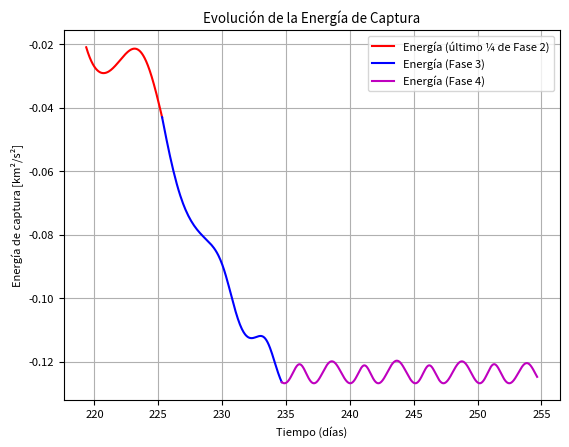
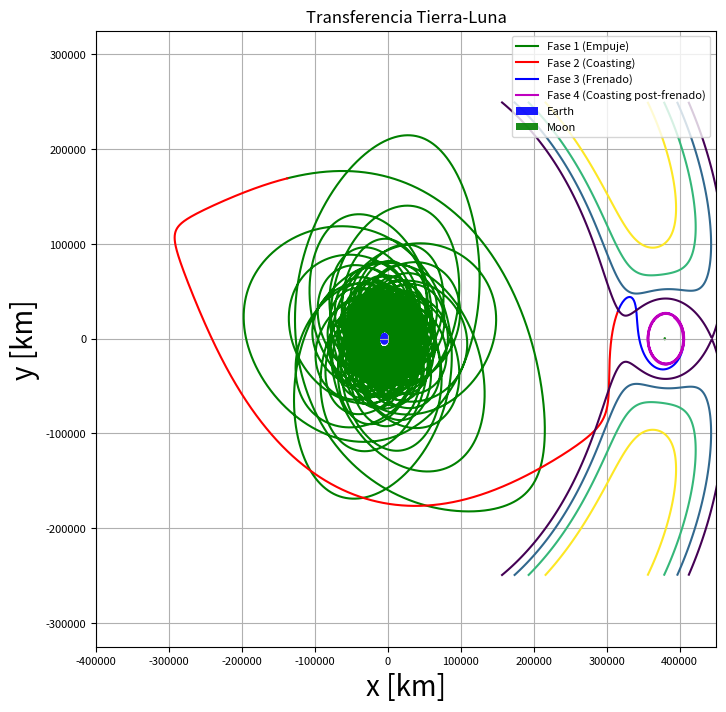
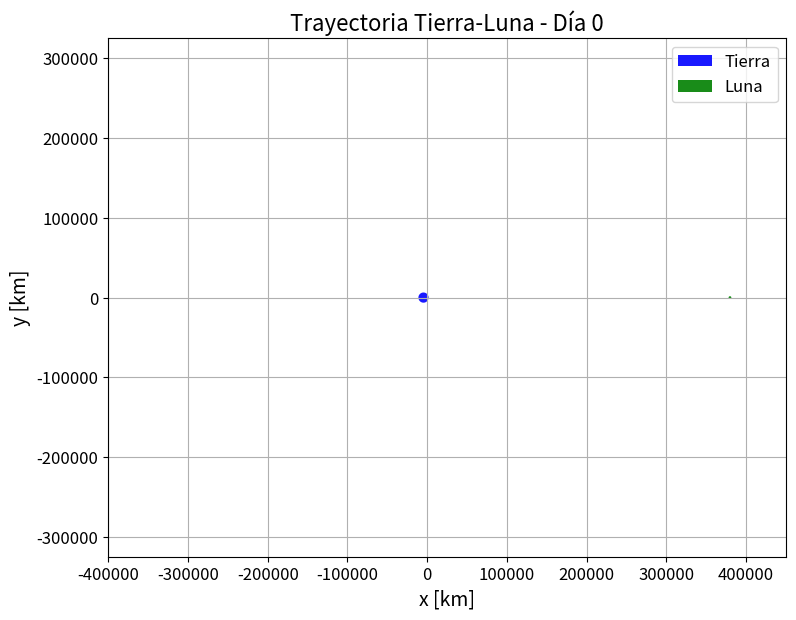

The script that saved these images, in order: (Note: this script raises an exception after producing the figures.)
import numpy as np
import matplotlib.pyplot as plt
from scipy.integrate import solve_ivp
import time
from matplotlib.animation import FuncAnimation, PillowWriter

plt.rcParams.update({'font.size': 8})

#######################
#####  CONSTANTES  ####
#######################
days = 24 * 3600                    # segundos/día
G = 6.6742e-20                      # km^3/kg/s^2
rmoon = 1737                        # radio de la Luna (km)
rearth = 6378                       # radio de la Tierra (km)
r12 = 384400                        # distancia Tierra-Luna (km)

m1 = 5974e21                        # masa de la Tierra (kg)
m2 = 7348e19                        # masa de la Luna (kg)
M = m1 + m2
pi_1 = m1 / M
pi_2 = m2 / M

mu1 = 398600                        # parámetro gravitacional Tierra (km^3/s^2)
mu2 = 4903.02                       # parámetro gravitacional Luna (km^3/s^2)
mu = mu1 + mu2

C1 = -1.676 
C2 = -1.66490460
C3 = -1.58091856
C_12 = 0.5 * (C1 + C2)
C_13 = 0.5 * (C1 + C3)

W = np.sqrt(mu / r12**3)            # velocidad angular (rad/s)

x1 = -pi_2 * r12                    # posición x de la Tierra en el sistema rotante
x2 = pi_1 * r12                     # posición x de la Luna

L1 = 321710                         # distancia L1 (km)

# Parámetros de propulsión y otros
n = 4
F = 0.000000450                     
T_val = F * n                       # empuje en kN (fase con empuje positivo)
m_motor = 1.875
m_cap = 2.0
tol = 1e-12

# -----------------------------
# Funciones de tasa (derivadas)
# -----------------------------
def rates(t, f):
    """Fase con empuje activo (primera trayectoria)."""
    x, y, vx, vy, m = f
    r1_val = np.linalg.norm([x + pi_2 * r12, y])
    r2_val = np.linalg.norm([x - pi_1 * r12, y])
    v_val = np.linalg.norm([vx, vy])
    ax = 2 * W * vy + W**2 * x - mu1 * (x - x1) / (r1_val**3) - mu2 * (x - x2) / (r2_val**3) + (T_val / m) * (vx / v_val)
    ay = -2 * W * vx + W**2 * y - (mu1/(r1_val**3) + mu2/(r2_val**3)) * y + (T_val / m) * (vy / v_val)
    g0 = 9.807
    Isp = 1650
    mdot = -T_val * 1000 / (g0 * Isp)
    return [vx, vy, ax, ay, mdot]

def rates0(t, f):
    """Fase de coasting (sin empuje)."""
    x, y, vx, vy, m = f
    r1_val = np.linalg.norm([x + pi_2 * r12, y])
    r2_val = np.linalg.norm([x - pi_1 * r12, y])
    ax = 2 * W * vy + W**2 * x - mu1 * (x - x1) / (r1_val**3) - mu2 * (x - x2) / (r2_val**3)
    ay = -2 * W * vx + W**2 * y - (mu1/(r1_val**3) + mu2/(r2_val**3)) * y
    return [vx, vy, ax, ay, 0]

def rates_1(t, f):
    """Fase de frenado (empuje negativo) para inserción lunar."""
    x, y, vx, vy, m = f
    r1_val = np.linalg.norm([x + pi_2 * r12, y])
    r2_val = np.linalg.norm([x - pi_1 * r12, y])
    v_val = np.linalg.norm([vx, vy])
    T_neg = -F * n  # empuje invertido (frena)
    ax = 2 * W * vy + W**2 * x - mu1 * (x - x1) / (r1_val**3) - mu2 * (x - x2) / (r2_val**3) + (T_neg / m) * (vx / v_val)
    ay = -2 * W * vx + W**2 * y - (mu1/(r1_val**3) + mu2/(r2_val**3)) * y + (T_neg / m) * (vy / v_val)
    g0 = 9.807
    Isp = 1650
    mdot = -abs(T_neg) * 1000 / (g0 * Isp)
    return [vx, vy, ax, ay, mdot]

def jacobi_potential(x, y):
    """
    Calcula el potencial de Jacobi (o energía efectiva) en cada punto (x,y),
    asumiendo velocidad cero (v = 0).
    """
    r1 = np.sqrt((x + pi_2 * r12)**2 + y**2)
    r2 = np.sqrt((x - pi_1 * r12)**2 + y**2)
    return -0.5 * W**2 * (x**2 + y**2) - mu1 / r1 - mu2 / r2

# -----------------------------
# Funciones de eventos
# -----------------------------
def jacobiC(t, y):
    """
    Evento: Se dispara cuando la “constante de Jacobi modificada”
    alcanza un valor umbral.
    """
    x_val, y_val, vx, vy, _ = y
    v_val = np.linalg.norm([vx, vy])
    r1_val = np.linalg.norm([x_val + pi_2 * r12, y_val])
    r2_val = np.linalg.norm([x_val - pi_1 * r12, y_val])
    a_array = np.linspace(C2, C_13, 20)
    a_threshold = a_array[11]
    a_threshold = -1.63907788
    jacobi_val = 0.5 * v_val**2 - 0.5 * W**2 * (x_val**2 + y_val**2) - mu1 / r1_val - mu2 / r2_val - a_threshold
    return jacobi_val
jacobiC.terminal = True
jacobiC.direction = 0

def lagrian1(t, y):
    """
    Evento: Se dispara cuando la distancia ajustada al centro terrestre
    alcanza el valor L1.
    """
    x_val, y_val, _, _, _ = y
    r1_val = np.linalg.norm([x_val + pi_2 * r12, y_val])
    return r1_val - L1
lagrian1.terminal = True
lagrian1.direction = 0

def jacobiC1(t, y):
    """
    Evento: Se dispara cuando la constante de Jacobi alcanza el valor C1
    durante la fase de frenado.
    """
    x_val, y_val, vx, vy, _ = y
    v_val = np.linalg.norm([vx, vy])
    r1_val = np.linalg.norm([x_val + pi_2 * r12, y_val])
    r2_val = np.linalg.norm([x_val - pi_1 * r12, y_val])
    return 0.5 * v_val**2 - 0.5 * W**2 * (x_val**2 + y_val**2) - mu1 / r1_val - mu2 / r2_val - C1
jacobiC1.terminal = True
jacobiC1.direction = 0

def circular(t, y):
    """
    Evento: Se dispara en el periselenio o aposelenio cuando el producto
    punto entre la posición relativa a la Luna y la velocidad es cero.
    """
    x_val, y_val, vx, vy, _ = y
    r2_vec = np.array([x_val - pi_1 * r12, y_val])
    v_vec = np.array([vx, vy])
    return np.dot(r2_vec, v_vec)
circular.terminal = True
circular.direction = 0

def collision_event(t, y):
    """
    Evento: Se dispara cuando la distancia al centro lunar es igual al radio lunar.
    """
    x_val, y_val, vx, vy, m = y
    d_moon = np.linalg.norm([x_val - x2, y_val])
    return d_moon - rmoon
collision_event.terminal = True
collision_event.direction = 0

def capture_event(t, y):
    """
    Evento: Se dispara cuando la energía relativa a la Luna se vuelve negativa.
    """
    x_val, y_val, vx, vy, m = y
    r_rel = np.linalg.norm([x_val - x2, y_val])
    speed = np.linalg.norm([vx, vy])
    E = 0.5 * speed**2 - mu2 / r_rel
    return E
capture_event.terminal = True
capture_event.direction = -1

# -----------------------------
# Función auxiliar para trazar círculos (Tierra, Luna)
# -----------------------------
def circle(xc, yc, radius, num_points=361):
    theta = np.deg2rad(np.linspace(0, 360, num_points))
    x = xc + radius * np.cos(theta)
    y = yc + radius * np.sin(theta)
    return x, y

# -----------------------------
# Función para animar la trayectoria en "chunks" particionados
# -----------------------------
def animar_trayectoria_dual(sols, t_threshold, chunk_interval_initial=2, chunk_interval_secondary=0.5,
                            nombre_archivo='trayectoria_dual.gif'):
    """
    Genera una animación en la que se arma el gráfico de la trayectoria de forma acumulada
    en dos tramos:
      - Desde el inicio hasta t_threshold usando un intervalo mayor (chunk_interval_initial, en días).
      - Desde t_threshold hasta el final usando un intervalo menor (chunk_interval_secondary, en días).
    t_threshold se define (por ejemplo) como el fin de la maniobra de empuje (sol1.t[-1]).
    """
    # Concatenar datos de todas las fases
    tiempos = np.concatenate([sol.t for sol in sols])
    x_total = np.concatenate([sol.y[0] for sol in sols])
    y_total = np.concatenate([sol.y[1] for sol in sols])
    
    # Convertir intervalos a segundos
    step_initial = chunk_interval_initial * days
    step_secondary = chunk_interval_secondary * days
    
    # Armar arreglo de tiempos para cada tramo
    frame_times_initial = np.arange(tiempos[0], t_threshold + step_initial, step_initial)
    frame_times_secondary = np.arange(t_threshold + step_secondary, tiempos[-1] + step_secondary, step_secondary)
    frame_times = np.concatenate((frame_times_initial, frame_times_secondary))
    
    # Configurar la figura y ejes
    fig, ax = plt.subplots(figsize=(8, 8))
    ax.set_xlim(-400000, 450000)
    ax.set_ylim(-325000, 325000)
    ax.set_xlabel("x [km]", fontsize=14)
    ax.set_ylabel("y [km]", fontsize=14)
    ax.set_aspect('equal', adjustable='box')  # ✅ Mantener relación de aspecto
    ax.grid(True)

    # Ajustar tamaño de ticks
    ax.tick_params(axis='both', labelsize=12)

    # Dibujar Tierra y Luna
    earth_x, earth_y = circle(x1, 0, rearth)
    moon_x, moon_y = circle(x2, 0, rmoon)
    ax.fill(earth_x, earth_y, 'b', alpha=0.9, label='Tierra')
    ax.fill(moon_x, moon_y, 'g', alpha=0.9, label='Luna')
    ax.legend(fontsize=12)

    # Elementos de la animación: línea de trayectoria y punto actual
    traj_line, = ax.plot([], [], 'r-', lw=2)
    current_point, = ax.plot([], [], 'ko', markersize=5)
    
    def init():
        traj_line.set_data([], [])
        current_point.set_data([], [])
        ax.set_title("Trayectoria Tierra-Luna - Día 0", fontsize=16)
        return traj_line, current_point
    
    def update(frame_index):
        t_frame = frame_times[frame_index]
        indices = np.where(tiempos <= t_frame)[0]
        traj_line.set_data(x_total[indices], y_total[indices])
        if indices.size > 0:
            current_point.set_data(x_total[indices[-1]], y_total[indices[-1]])
        
        # Calcular día actual
        day_count = int(np.floor(t_frame / days))
        ax.set_title(f"Trayectoria Tierra-Luna - Día {day_count}", fontsize=16)

        return traj_line, current_point

    # Ajustar márgenes sin romper aspect ratio
    fig.tight_layout()

    ani = FuncAnimation(fig, update, frames=len(frame_times), init_func=init, blit=True, repeat=False)
    ani.save(nombre_archivo, writer=PillowWriter(fps=24))
    print("GIF guardado como", nombre_archivo)



# -----------------------------
# Función principal de la simulación
# -----------------------------
def trayectoria():
    start_time = time.time()
    # Parámetros iniciales
    h_apogee = 37000    # Altitud del apogeo (km)
    h_perigee = 1200     # Altitud del perigeo (km)
    r_apogee = rearth + h_apogee  # Radio en el apogeo
    r_perigee = rearth + h_perigee  # Radio en el perigeo

    # Cálculo del semieje mayor y la excentricidad de la órbita elíptica
    a = (r_apogee + r_perigee) / 2
    e = (r_apogee - r_perigee) / (r_apogee + r_perigee)

    # Velocidad en el apogeo para la órbita GTO (usando la ecuación de vis-viva)
    v0 = np.sqrt(mu1 * (1 - e) / r_apogee) - W * r_apogee

    # Otros parámetros
    gamma = 0    # Ángulo de vuelo inicial (grados)
    t0 = 0
    tf = days * 360 * 4   # Tiempo máximo de integración (s)
    r0 = r_apogee         # Radio inicial igual al apogeo

    # Selección de ángulo
    phi = 0.7505211952744961  # en grados

    # Condiciones iniciales en el sistema (usando el apogeo como punto de partida)
    phi_rad = np.deg2rad(phi)
    gamma_rad = np.deg2rad(gamma)
    x0 = r0 * np.cos(phi_rad) + x1
    y0 = r0 * np.sin(phi_rad)
    vx0 = v0 * (np.sin(gamma_rad) * np.cos(phi_rad) - np.cos(gamma_rad) * np.sin(phi_rad))
    vy0 = v0 * (np.sin(gamma_rad) * np.sin(phi_rad) + np.cos(gamma_rad) * np.cos(phi_rad))
    m0_val = 12
    f0 = [x0, y0, vx0, vy0, m0_val]
    
    # Fase 1: Trayectoria con empuje
    sol1 = solve_ivp(rates, [t0, tf], f0, method='RK45', events=jacobiC,
                     rtol=1e-9, atol=tol, max_step=450)
    print("Fase 1 completada, tiempo de evento:", sol1.t_events, sol1.y.shape)
    f1_final = sol1.y[:, -1]

    # Fase 2: Coasting (motores apagados)
    t_phase2 = [sol1.t[-1], sol1.t[-1] + days * 650]
    sol2 = solve_ivp(rates0, t_phase2, f1_final, method='RK45', events=lagrian1,
                     rtol=1e-9, atol=tol, max_step=200)
    print("Fase 2 completada, tiempo de evento:", sol2.t_events, sol2.y.shape)
    if sol2.t_events[0].size == 0:
        print('No se logró llegar a L1')
        exito = False
        f2_final = sol2.y[:, -1]
        tiempo_total = sol2.t[-1]
        masa_final = sol2.y[4, -1]
        detalles = {
            'phi': phi,
            'tiempo_total': tiempo_total,
            'masa_final': masa_final,
            'exito': exito,
            'time_exec': time.time() - start_time
        }
        return detalles
    else:
        print('Se alcanzó L1 CORRECTAMENTE')
        f2_final = sol2.y[:, -1]

    # Fase 3: Frenado para inserción lunar
    t_phase3 = [sol2.t[-1], sol2.t[-1] + days * 25]
    sol3 = solve_ivp(rates_1, t_phase3, f2_final, method='RK45',
                     events=[jacobiC1], rtol=1e-9, atol=tol)
    print("Fase 3 completada, tiempo de evento:", sol3.t_events, sol3.y.shape)
    f3_final = sol3.y[:, -1]

    # Fase 4: Coasting post-frenado (sin empuje)
    t_phase4 = [sol3.t[-1], sol3.t[-1] + days * 20]
    sol4 = solve_ivp(rates0, t_phase4, f3_final, method='RK45',
                     rtol=1e-9, atol=tol, max_step=100)
    print("Fase 4 completada, tiempo final:", sol4.t[-1], sol4.y.shape)
    f4_final = sol4.y[:, -1]

    # --- Cálculo y gráfico de la energía de captura combinada ---
    t_phase2_vals = sol2.t
    x_phase2 = sol2.y[0]
    y_phase2 = sol2.y[1]
    vx_phase2 = sol2.y[2]
    vy_phase2 = sol2.y[3]
    
    t_split_phase2 = sol2.t[0] + 0.75 * (sol2.t[-1] - sol2.t[0])
    mask_phase2 = sol2.t >= t_split_phase2
    
    r_rel_phase2 = np.sqrt((x_phase2 - x2)**2 + (y_phase2)**2)
    E_capture_phase2 = 0.5 * (vx_phase2**2 + vy_phase2**2) - mu2 / r_rel_phase2

    t_phase3_vals = sol3.t
    x_phase3 = sol3.y[0]
    y_phase3 = sol3.y[1]
    vx_phase3 = sol3.y[2]
    vy_phase3 = sol3.y[3]
    r_rel_phase3 = np.sqrt((x_phase3 - x2)**2 + (y_phase3)**2)
    E_capture_phase3 = 0.5 * (vx_phase3**2 + vy_phase3**2) - mu2 / r_rel_phase3

    t_phase4_vals = sol4.t
    x_phase4 = sol4.y[0]
    y_phase4 = sol4.y[1]
    vx_phase4 = sol4.y[2]
    vy_phase4 = sol4.y[3]
    r_rel_phase4 = np.sqrt((x_phase4 - x2)**2 + (y_phase4)**2)
    E_capture_phase4 = 0.5 * (vx_phase4**2 + vy_phase4**2) - mu2 / r_rel_phase4

    plt.figure()
    plt.plot(t_phase2_vals[mask_phase2] / days, E_capture_phase2[mask_phase2], 'r-', 
             label="Energía (último ¼ de Fase 2)")
    plt.plot(t_phase3_vals / days, E_capture_phase3, 'b-', label="Energía (Fase 3)")
    plt.plot(t_phase4_vals / days, E_capture_phase4, 'm-', label="Energía (Fase 4)")
    plt.xlabel("Tiempo (días)")
    plt.ylabel("Energía de captura [km²/s²]")
    plt.title("Evolución de la Energía de Captura")
    plt.legend()
    plt.grid(True)
    plt.show()
    
    end_time = time.time()
    totalTime = end_time - start_time
    print('Tiempo que demoró -- ', totalTime)
    print('Masa final ', sol4.y[4,-1])
    
    # Gráfico de la trayectoria completa con fondo de potencial de Jacobi
    x_vals = np.linspace(-100000, 500000, 500)
    y_vals = np.linspace(-250000, 250000, 500)
    X, Y = np.meshgrid(x_vals, y_vals)
    Z = jacobi_potential(X, Y)

    plt.figure(figsize=(8, 8))
    plt.plot(sol1.y[0], sol1.y[1], 'g-', label="Fase 1 (Empuje)")
    plt.plot(sol2.y[0], sol2.y[1], 'r-', label="Fase 2 (Coasting)")
    plt.plot(sol3.y[0], sol3.y[1], 'b-', label="Fase 3 (Frenado)")
    plt.plot(sol4.y[0], sol4.y[1], 'm-', label="Fase 4 (Coasting post-frenado)")
    fontForLabel = 20
    earth_x, earth_y = circle(x1, 0, rearth)
    moon_x, moon_y = circle(x2, 0, rmoon)
    plt.fill(earth_x, earth_y, 'b', alpha=0.9, label='Earth')
    plt.fill(moon_x, moon_y, 'g', alpha=0.9, label='Moon')

    levels = np.linspace(-1.6649, -1.60, 4)
    contours = plt.contour(X, Y, Z, levels=levels, cmap='viridis')
    plt.xlabel("x [km]", fontsize=fontForLabel)
    plt.ylabel("y [km]", fontsize=fontForLabel)
    plt.title("Transferencia Tierra-Luna", fontsize=12)
    
    plt.legend()
    plt.grid(True)
    plt.xlim(-400000,450000)
    plt.ylim(-325000,325000)
    plt.show()
    
    # Usar como punto de corte el final de la fase 1 (maniobra de empuje)
    t_threshold = sol1.t[-1]
    # Generar animación dual: 2 días por frame hasta t_threshold, 0.5 días por frame después
    animar_trayectoria_dual([sol1, sol2, sol3, sol4], t_threshold, chunk_interval_initial=2, chunk_interval_secondary=0.25,
                             nombre_archivo='trayectoria_dual.gif')

    detalles = {
        'phi': phi,
        'tiempo_total': totalTime,
        'masa_final': sol4.y[4, -1],
        'exito': True,
        'time_exec': totalTime
    }
    return detalles

if __name__ == '__main__':
    trayectoria()
